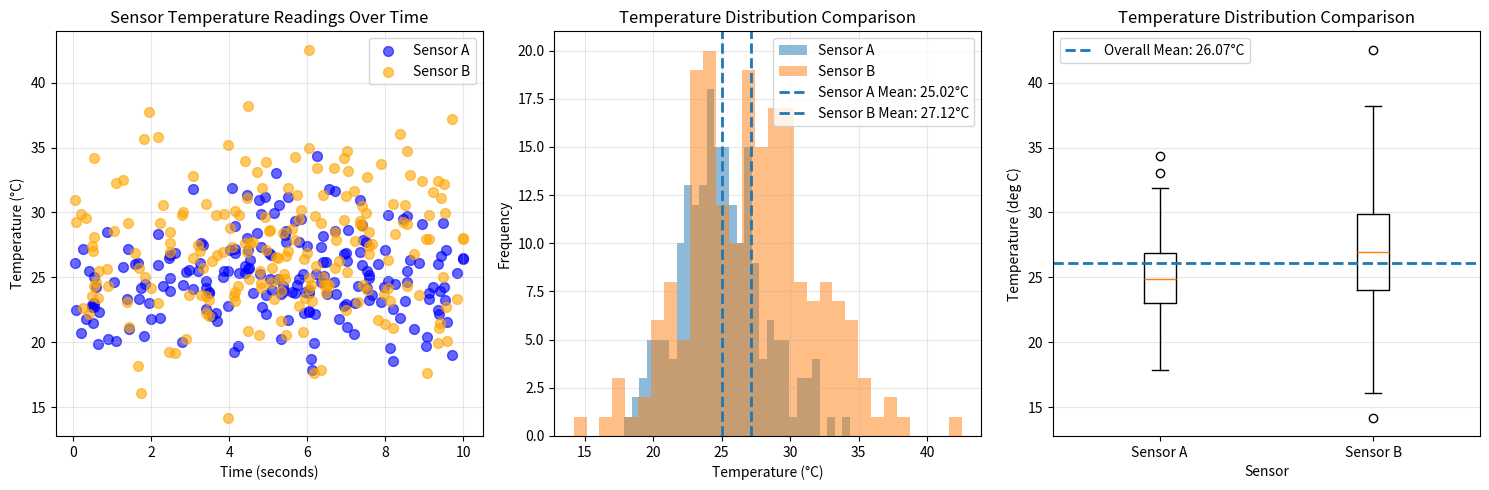

Write the Python code that produced this figure.
"""Generate publication-quality sensor data visualizations.

This script creates synthetic temperature sensor data using NumPy
and produces scatter, histogram, and box plot visualizations saved
as PNG files.

Usage
-----
    python generate_plots.py
"""
#impport necessary libraries
# Create a function generate_data(seed) that returns sensor_a, sensor_b,
# and timestamps arrays with the same parameters as in the notebook.
# Use NumPy-style docstring with Parameters and Returns sections.

import numpy as np
import matplotlib.pyplot as plt


def generate_data(seed):
    """Generate synthetic sensor temperature and timestamp data.
    
    Creates simulated temperature readings from two sensors and corresponding
    timestamps using NumPy's modern random number generator.
    
    Parameters
    ----------
    seed : int
        Random seed for reproducibility.
    
    Returns
    -------
    sensor_a : ndarray
        (200,) array of temperature readings in Celsius from Sensor A,
        drawn from normal distribution with mean=25°C, std=3°C.
    sensor_b : ndarray
        (200,) array of temperature readings in Celsius from Sensor B,
        drawn from normal distribution with mean=27°C, std=4.5°C.
    timestamps : ndarray
        (200,) array of timestamps in seconds, uniformly distributed from
        0 to 10 seconds and sorted chronologically.
    """
    rng = np.random.default_rng(seed=seed)
    
    sensor_a = rng.normal(loc=25, scale=3, size=200)
    sensor_b = rng.normal(loc=27, scale=4.5, size=200)
    timestamps = np.sort(rng.uniform(low=0, high=10, size=200))
    
    return sensor_a, sensor_b, timestamps

# Create plot_scatter(sensor_a, sensor_b, timestamps, ax) that draws
# the scatter plot from the notebook onto the given Axes object.
# NumPy-style docstring. Modifies ax in place, returns None.

def plot_scatter(sensor_a, sensor_b, timestamps, ax):
    """Create scatter plot of sensor readings vs time on given Axes.
    
    Draws a scatter plot showing temperature readings from two sensors
    over time, with distinct colors and transparency to show overlap.
    Modifies the Axes object in place.
    
    Parameters
    ----------
    sensor_a : ndarray
        (200,) array of temperature readings in Celsius from Sensor A.
    sensor_b : ndarray
        (200,) array of temperature readings in Celsius from Sensor B.
    timestamps : ndarray
        (200,) array of timestamps in seconds.
    ax : matplotlib.axes.Axes
        Axes object to draw on. Modified in place.
    
    Returns
    -------
    None
    """
    ax.scatter(timestamps, sensor_a, color='blue', label='Sensor A', alpha=0.6, s=50)
    ax.scatter(timestamps, sensor_b, color='orange', label='Sensor B', alpha=0.6, s=50)
    ax.set_xlabel('Time (seconds)')
    ax.set_ylabel('Temperature (°C)')
    ax.set_title('Sensor Temperature Readings Over Time')
    ax.legend()
    ax.grid(True, alpha=0.3)

# Overlaid histogram of Sensor A and Sensor B temperature distributions.
# Use 30 bins, alpha=0.5 for transparency so both distributions are visible.
# Add vertical dashed lines at each sensor's mean.
# Include a legend labeling each sensor.

def plot_histogram(sensor_a, sensor_b, ax):
    """Create overlaid histogram of sensor temperature distributions on given Axes.
    
    Draws overlaid histograms showing the temperature distributions from two
    sensors, with vertical dashed lines indicating each sensor's mean.
    Modifies the Axes object in place.
    
    Parameters
    ----------
    sensor_a : ndarray
        (200,) array of temperature readings in Celsius from Sensor A.
    sensor_b : ndarray
        (200,) array of temperature readings in Celsius from Sensor B.
    ax : matplotlib.axes.Axes
        Axes object to draw on. Modified in place.
    
    Returns
    -------
    None
    """
    ax.hist(sensor_a, bins=30, alpha=0.5, label='Sensor A')
    ax.hist(sensor_b, bins=30, alpha=0.5, label='Sensor B')
    ax.axvline(sensor_a.mean(), linestyle='--', linewidth=2, 
               label=f'Sensor A Mean: {sensor_a.mean():.2f}°C')
    ax.axvline(sensor_b.mean(), linestyle='--', linewidth=2,
               label=f'Sensor B Mean: {sensor_b.mean():.2f}°C')
    ax.set_xlabel('Temperature (°C)')
    ax.set_ylabel('Frequency')
    ax.set_title('Temperature Distribution Comparison')
    ax.legend()
    ax.grid(True, alpha=0.3)

# Side-by-side box plot comparing Sensor A and Sensor B distributions.
# Label x-axis with sensor names, y-axis with "Temperature (deg C)".
# Add a horizontal dashed line at the overall mean of both sensors combined.

def plot_boxplot(sensor_a, sensor_b, ax):
    """Create side-by-side box plot comparing sensor temperature distributions.
    
    Draws box plots for both sensors showing distribution statistics
    (median, quartiles, outliers). Includes a horizontal reference line
    at the overall mean. Modifies the Axes object in place.
    
    Parameters
    ----------
    sensor_a : ndarray
        (200,) array of temperature readings in Celsius from Sensor A.
    sensor_b : ndarray
        (200,) array of temperature readings in Celsius from Sensor B.
    ax : matplotlib.axes.Axes
        Axes object to draw on. Modified in place.
    
    Returns
    -------
    None
    """
    ax.boxplot([sensor_a, sensor_b], labels=['Sensor A', 'Sensor B'])
    overall_mean = np.mean(np.concatenate([sensor_a, sensor_b]))
    ax.axhline(overall_mean, linestyle='--', linewidth=2, 
               label=f'Overall Mean: {overall_mean:.2f}°C')
    ax.set_xlabel('Sensor')
    ax.set_ylabel('Temperature (deg C)')
    ax.set_title('Temperature Distribution Comparison')
    ax.legend()
    ax.grid(True, alpha=0.3, axis='y')


def main():
    """Generate synthetic sensor data and create publication-quality visualizations.
    
    Creates three synchronized plots (scatter, histogram, box plot) showing
    temperature sensor data distributions. Saves the figure as a PNG file.
    
    Parameters
    ----------
    None
    
    Returns
    -------
    None
    """
    # Generate synthetic sensor data with seed 6063
    sensor_a, sensor_b, timestamps = generate_data(seed=6063)
    
    # Create figure with 1x3 subplots
    fig, axes = plt.subplots(1, 3, figsize=(15, 5))
    
    # Create each plot
    plot_scatter(sensor_a, sensor_b, timestamps, axes[0])
    plot_histogram(sensor_a, sensor_b, axes[1])
    plot_boxplot(sensor_a, sensor_b, axes[2])
    
    # Adjust layout for readability
    plt.tight_layout()
    
    # Save figure
    plt.savefig('sensor_analysis.png', dpi=150, bbox_inches='tight')
    plt.show()


if __name__ == '__main__':
    main()
